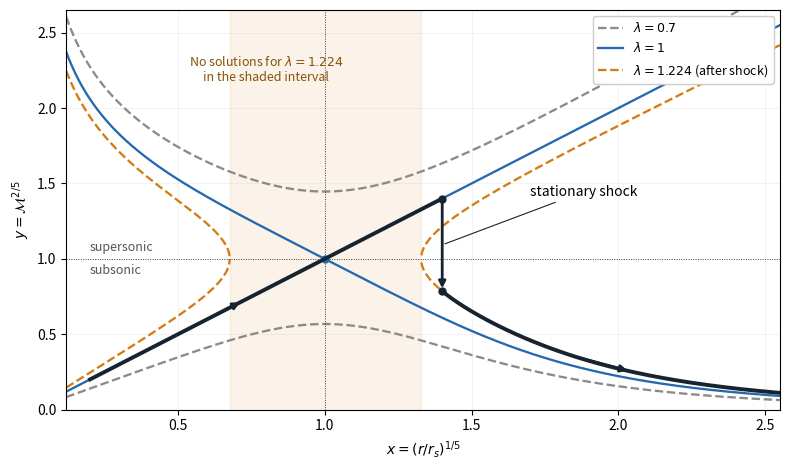

This figure's Python source: (Note: this script raises an exception after producing the figure.)
"""Original exam sketch. Python 3.14; matplotlib==3.10.7; numpy==2.3.5.
Matches root dependency pins. Generates an opaque same-basename PNG in CWD.
"""
from pathlib import Path
import numpy as np
import matplotlib
matplotlib.use("Agg")
import matplotlib.pyplot as plt

def F(t):
    return t**4+4/t

def branches(x,lam):
    value=F(x)/lam
    valid=value>=5-2e-13
    safe=np.maximum(value,5)
    ll,lh=np.full_like(x,1e-14),np.ones_like(x)
    ul,uh=np.ones_like(x),np.maximum(2.,safe**.25+1)
    for _ in range(70):
        mid=(ll+lh)/2
        below=F(mid)>safe
        ll=np.where(below,mid,ll);lh=np.where(below,lh,mid)
        mid=(ul+uh)/2
        below=F(mid)<safe
        ul=np.where(below,mid,ul);uh=np.where(below,uh,mid)
    return np.where(valid,(ll+lh)/2,np.nan),np.where(valid,(ul+uh)/2,np.nan)

def shock_parameters(xs=1.4):
    m=xs**5;ys=((m+4)/(6*m-1))**.2
    return xs,ys,F(xs)/F(ys)

def main():
    xs,ys,lam=shock_parameters()
    x=np.sort(np.unique(np.r_[np.linspace(.12,2.55,1800),1.,xs]))
    fig,ax=plt.subplots(figsize=(8,4.8),dpi=100,facecolor="white")
    for value,color,style,label in [
        (.7,"#8a8a8a","--",r"$\lambda=0.7$"),
        (1.,"#2468ae","-",r"$\lambda=1$"),
        (lam,"#d47c12","--",rf"$\lambda={lam:.3f}$ (after shock)")]:
        low,high=branches(x,value)
        ax.plot(x,low,color=color,ls=style,lw=1.65,label=label)
        ax.plot(x,high,color=color,ls=style,lw=1.65)
    low,_=branches(x,lam);valid=np.isfinite(low)
    ax.axvspan(x[(x<1)&valid].max(),x[(x>1)&valid].min(),color="#d47c12",alpha=.09)
    ax.axhline(1,color="#333333",lw=.65,ls=":")
    ax.axvline(1,color="#333333",lw=.65,ls=":")
    ax.plot([1],[1],"o",color="#2468ae",ms=5)
    ax.plot([xs,xs],[xs,ys],"o",color="#17242f",ms=5)
    ax.annotate("",xy=(xs,ys),xytext=(xs,xs),arrowprops=dict(arrowstyle="-|>",color="#17242f",lw=2))
    ax.annotate("stationary shock",xy=(xs,(xs+ys)/2),xytext=(1.7,1.42),fontsize=10,
                arrowprops=dict(arrowstyle="-",color="#17242f",lw=.8))
    mask=(x>=.2)&(x<=xs)
    ax.plot(x[mask],x[mask],color="#17242f",lw=2.8)
    ax.plot(x[x>=xs],low[x>=xs],color="#17242f",lw=2.8)
    ax.annotate("",xy=(.72,.72),xytext=(.60,.60),arrowprops=dict(arrowstyle="-|>",color="#17242f",lw=2))
    xp=np.array([1.85,2.04]);yp=branches(xp,lam)[0]
    ax.annotate("",xy=(xp[1],yp[1]),xytext=(xp[0],yp[0]),arrowprops=dict(arrowstyle="-|>",color="#17242f",lw=2))
    ax.text(.20,1.05,"supersonic",fontsize=9,color="#555555")
    ax.text(.20,.90,"subsonic",fontsize=9,color="#555555")
    ax.text(.80,2.18,rf"No solutions for $\lambda={lam:.3f}$"+"\nin the shaded interval",
            fontsize=9,color="#875209",ha="center")
    ax.set(xlim=(.12,2.55),ylim=(0,2.65),xlabel=r"$x=(r/r_s)^{1/5}$",ylabel=r"$y=\mathcal{M}^{2/5}$")
    ax.legend(loc="upper right",fontsize=9,framealpha=1)
    ax.grid(alpha=.15);fig.tight_layout()
    output=Path.cwd()/(Path(__file__).stem+".png")
    fig.savefig(output,dpi=100,facecolor="white",transparent=False);plt.close(fig)
    print(f"shock x={xs}, y={ys:.12g}, lambda={lam:.12g}; PNG {output}")

if __name__=="__main__":
    main()
